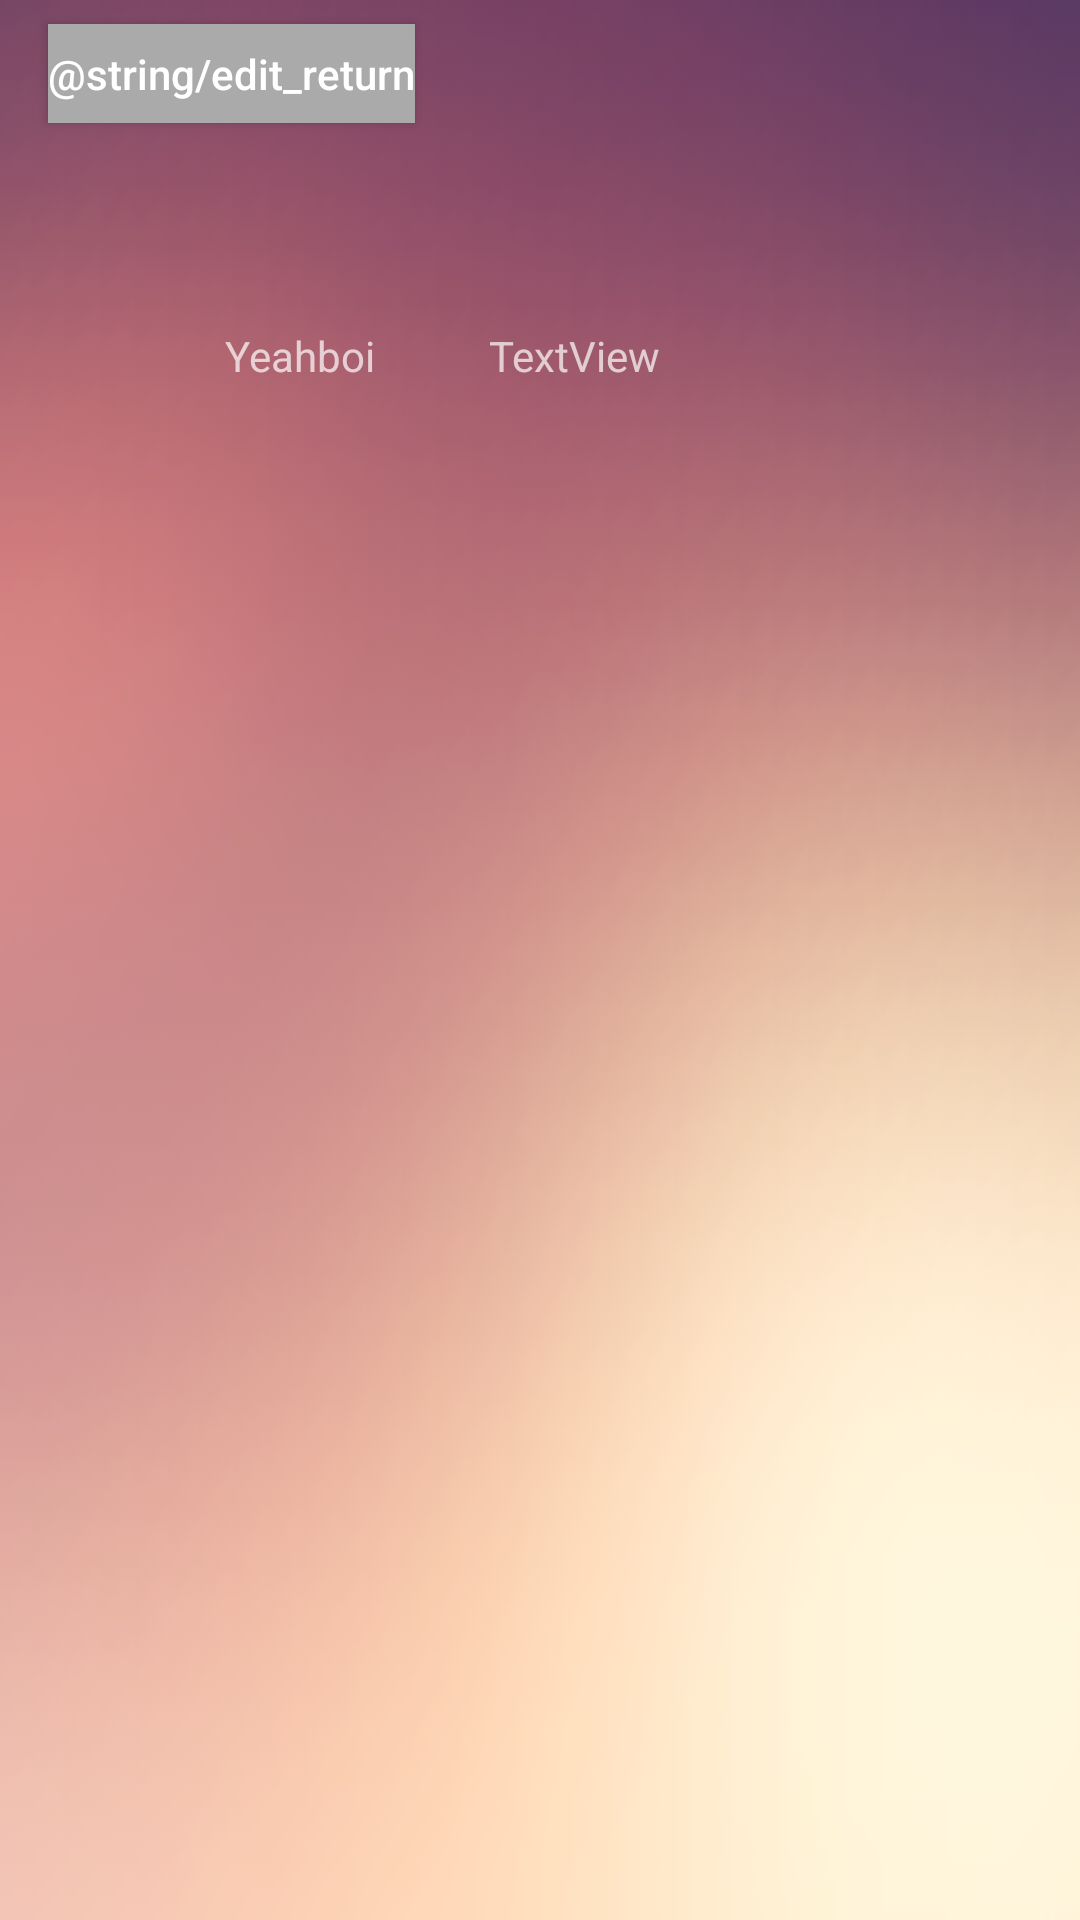

Reconstruct the res/layout file that produces this screen, plus the resources it refers to.
<!-- AndroidManifest.xml: application theme AppTheme -->
<!-- res/layout/activity_show_reviews.xml -->
<?xml version="1.0" encoding="utf-8"?>
<RelativeLayout xmlns:android="http://schemas.android.com/apk/res/android"
    xmlns:app="http://schemas.android.com/apk/res-auto"
    xmlns:tools="http://schemas.android.com/tools"
    android:id="@+id/frameLayout"
    android:layout_width="match_parent"
    android:layout_height="match_parent"
    android:background="@drawable/bg7"
    tools:context=".Tab2Destination">


    <Button
        android:id="@+id/button_return"
        android:layout_width="wrap_content"
        android:layout_height="33dp"
        android:layout_marginStart="16dp"
        android:layout_marginTop="8dp"
        android:background="@android:color/darker_gray"
        android:clickable="true"
        android:text="@string/edit_return"
        android:textAllCaps="false"
        android:textColor="@android:color/white"
        app:layout_constraintStart_toStartOf="parent"
        app:layout_constraintTop_toTopOf="parent" />

    <TextView
        android:id="@+id/textView3"
        android:layout_width="wrap_content"
        android:layout_height="wrap_content"
        android:layout_alignParentStart="true"
        android:layout_alignParentTop="true"
        android:layout_marginStart="75dp"
        android:layout_marginTop="109dp"
        android:text="Yeahboi" />

    <TextView
        android:id="@+id/rating_1"
        android:layout_width="wrap_content"
        android:layout_height="wrap_content"
        android:layout_alignParentEnd="true"
        android:layout_alignTop="@+id/textView3"
        android:layout_marginEnd="140dp"
        android:text="TextView" />

</RelativeLayout>
<!-- resources referenced by this layout -->
<resources>
  <!-- drawable bg7: png bitmap (drawable, 46053 bytes) -->
  <style name="AppTheme" parent="Theme.AppCompat.NoActionBar">
          
          <item name="colorPrimary">@color/colorPrimary</item>
          <item name="colorPrimaryDark">@color/colorPrimaryDark</item>
          <item name="colorAccent">@color/colorAccent</item>
      </style>
  <color name="colorPrimary">#3F51B5</color>
  <color name="colorPrimaryDark">#303F9F</color>
  <color name="colorAccent">#ff4081</color>
</resources>
